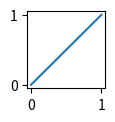

Write the Python code that produced this figure.
import os
os.environ["MPLCONFIGDIR"] = r"C:\Quant\matplotlib_cache"
# use Agg to avoid any GUI requirement
import matplotlib
matplotlib.use("Agg")
import matplotlib.pyplot as plt
# draw a trivial figure to force font cache creation
fig = plt.figure(figsize=(1,1))
ax = fig.add_subplot(111)
ax.plot([0,1],[0,1])
out = r"C:\Quant\matplotlib_cache\mpl_cache_test.png"
plt.savefig(out)
print("matplotlib init complete, wrote", out)
